Image classification data set "Data_CMC_COADEL_1" (jmwolf82/XAI_Healthcare on GitHub). Class labels (2): mitosis, non-mitosis.

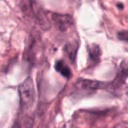
Label: non-mitosis

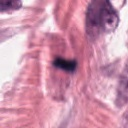
Label: non-mitosis

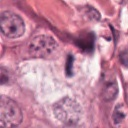
Label: mitosis

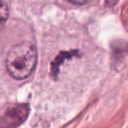
Label: mitosis

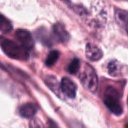
Label: mitosis

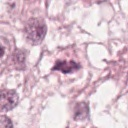
Label: non-mitosis
